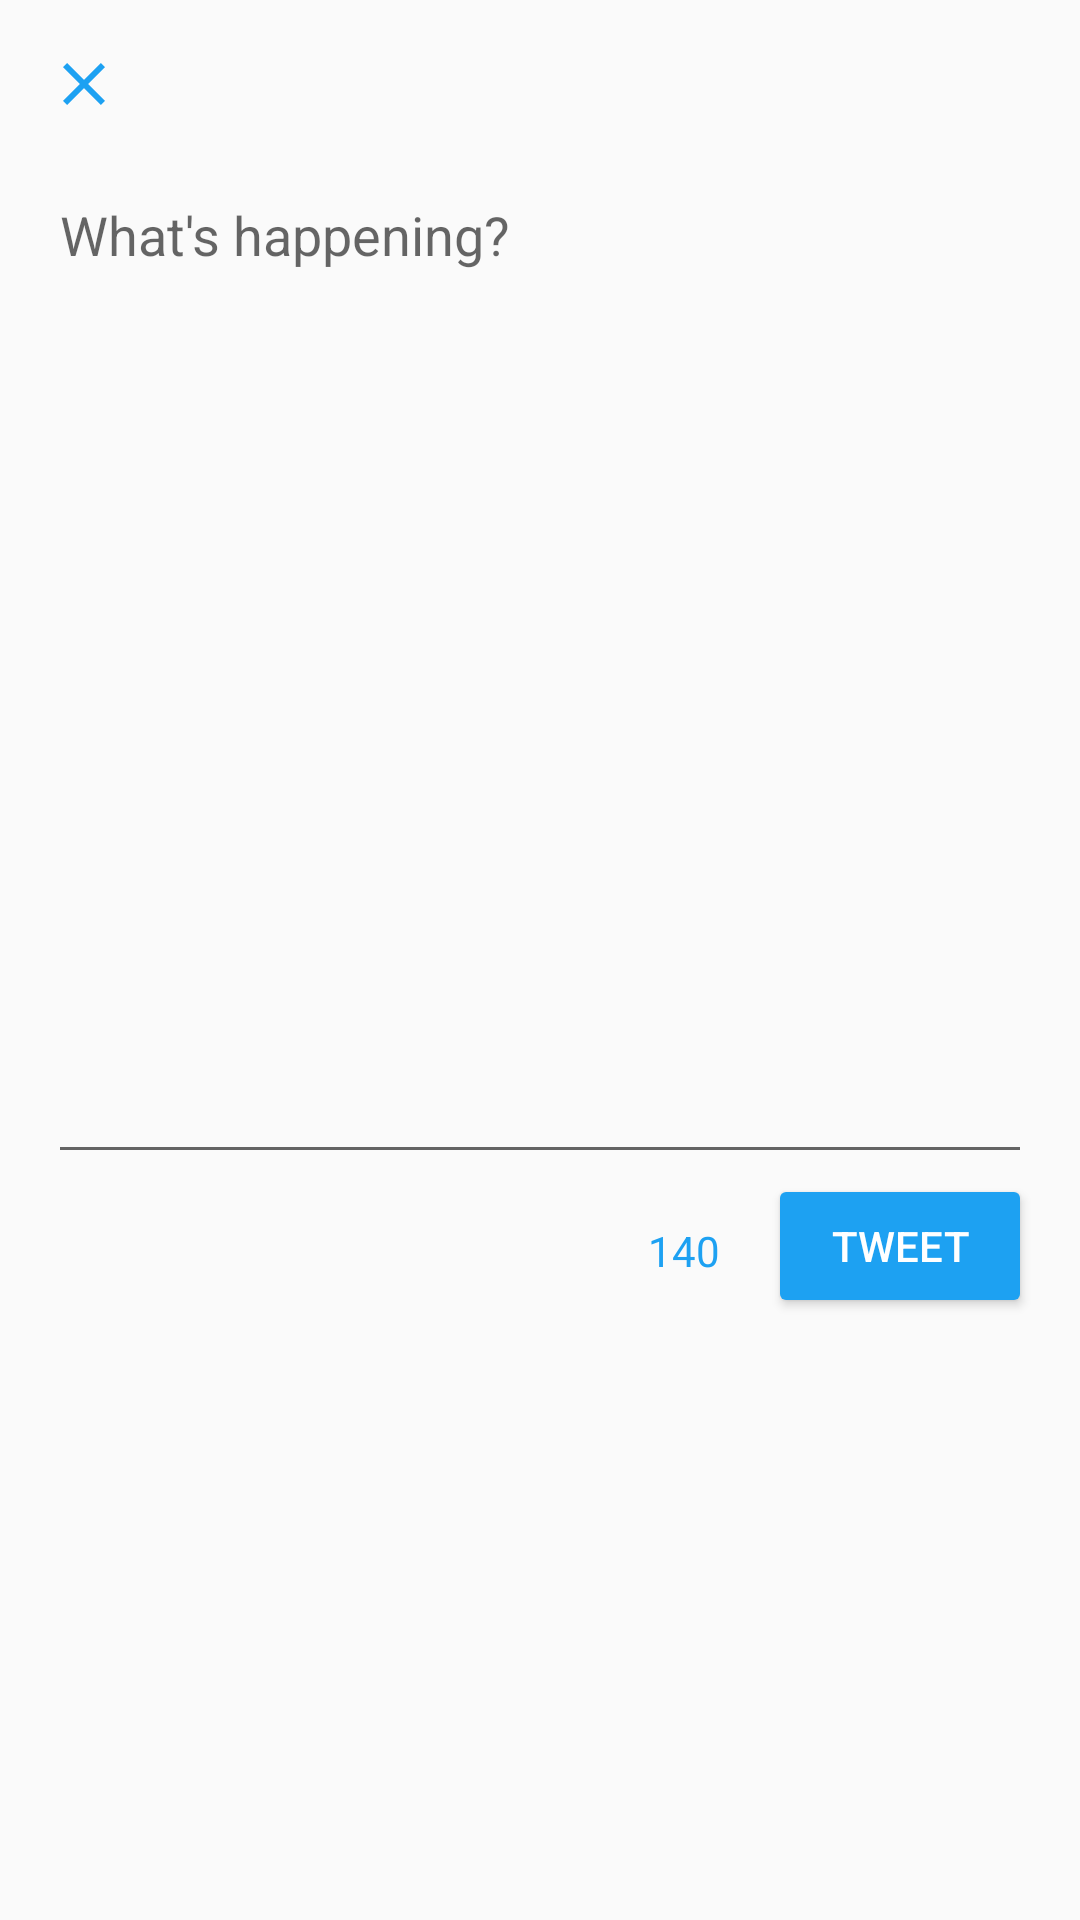

Produce the Android XML layout that renders to this screen, including the resource entries it uses.
<!-- AndroidManifest.xml: application theme AppTheme -->
<!-- res/layout/activity_create_tweet.xml -->
<?xml version="1.0" encoding="utf-8"?>
<RelativeLayout xmlns:android="http://schemas.android.com/apk/res/android"
    xmlns:app="http://schemas.android.com/apk/res-auto"
    xmlns:tools="http://schemas.android.com/tools"
    android:layout_width="match_parent"
    android:layout_height="match_parent"
    tools:context="com.dharmesh.twitterclient.activities.IndexActivity">

    <ImageView
        android:id="@+id/ivProfile"
        android:layout_width="36dp"
        android:layout_height="36dp"
        android:layout_alignParentEnd="true"
        android:layout_alignParentRight="true"
        android:layout_alignParentTop="true"
        android:layout_marginEnd="16dp"
        android:layout_marginRight="16dp"
        android:layout_marginTop="16dp" />

    <ImageView
        android:id="@+id/ivClose"
        android:layout_width="wrap_content"
        android:layout_height="wrap_content"
        android:layout_alignParentLeft="true"
        android:layout_alignParentStart="true"
        android:layout_alignTop="@+id/ivProfile"
        android:layout_marginLeft="16dp"
        android:layout_marginStart="16dp"
        app:srcCompat="@drawable/close" />

    <EditText
        android:id="@+id/etTweet"
        android:layout_width="wrap_content"
        android:layout_height="wrap_content"
        android:lines="15"
        android:layout_alignEnd="@+id/btTweet"
        android:layout_alignLeft="@+id/ivClose"
        android:layout_alignRight="@+id/btTweet"
        android:layout_alignStart="@+id/ivClose"
        android:layout_below="@+id/ivClose"
        android:layout_marginTop="16dp"
        android:ems="10"
        android:gravity="start"
        android:hint="@string/tweet_hint"
        android:inputType="textMultiLine" />

    <Button
        android:id="@+id/btTweet"
        android:layout_width="wrap_content"
        android:layout_height="wrap_content"
        android:layout_below="@+id/etTweet"
        android:layout_alignParentRight="true"
        android:layout_alignRight="@+id/ivProfile"
        android:layout_marginBottom="16dp"
        android:layout_marginRight="16dp"
        android:backgroundTint="#1da1f2"
        android:textColor="@android:color/white"
        android:text="@string/tweet"
        android:visibility="visible" />

    <TextView
        android:id="@+id/tvCharCounts"
        android:layout_width="wrap_content"
        android:layout_height="wrap_content"
        android:layout_below="@+id/etTweet"
        android:layout_marginBottom="16dp"
        android:layout_marginEnd="16dp"
        android:layout_marginTop="16dp"
        android:layout_marginRight="16dp"
        android:layout_toLeftOf="@+id/btTweet"
        android:textColor="#1da1f2"
        android:layout_toStartOf="@+id/btTweet"
        android:text="140" />
</RelativeLayout>
<!-- resources referenced by this layout -->
<resources>
  <!-- drawable close (drawable) -->
  <vector xmlns:android="http://schemas.android.com/apk/res/android"
      android:height="24dp"
      android:width="24dp"
      android:viewportWidth="24"
      android:viewportHeight="24">
      <path android:fillColor="#1da1f2" android:pathData="M19,6.41L17.59,5L12,10.59L6.41,5L5,6.41L10.59,12L5,17.59L6.41,19L12,13.41L17.59,19L19,17.59L13.41,12L19,6.41Z" />
  </vector>
  <string name="tweet">Tweet</string>
  <string name="tweet_hint">What\'s happening?</string>
  <style name="AppTheme" parent="Theme.AppCompat.Light.NoActionBar">
          
          <item name="colorPrimary">@color/colorPrimary</item>
          <item name="colorPrimaryDark">@color/colorPrimaryDark</item>
          <item name="colorAccent">@color/colorAccent</item>
      </style>
  <color name="colorPrimary">#1da1f2</color>
  <color name="colorPrimaryDark">#0073bf</color>
  <color name="colorAccent">#1da1f2</color>
</resources>
